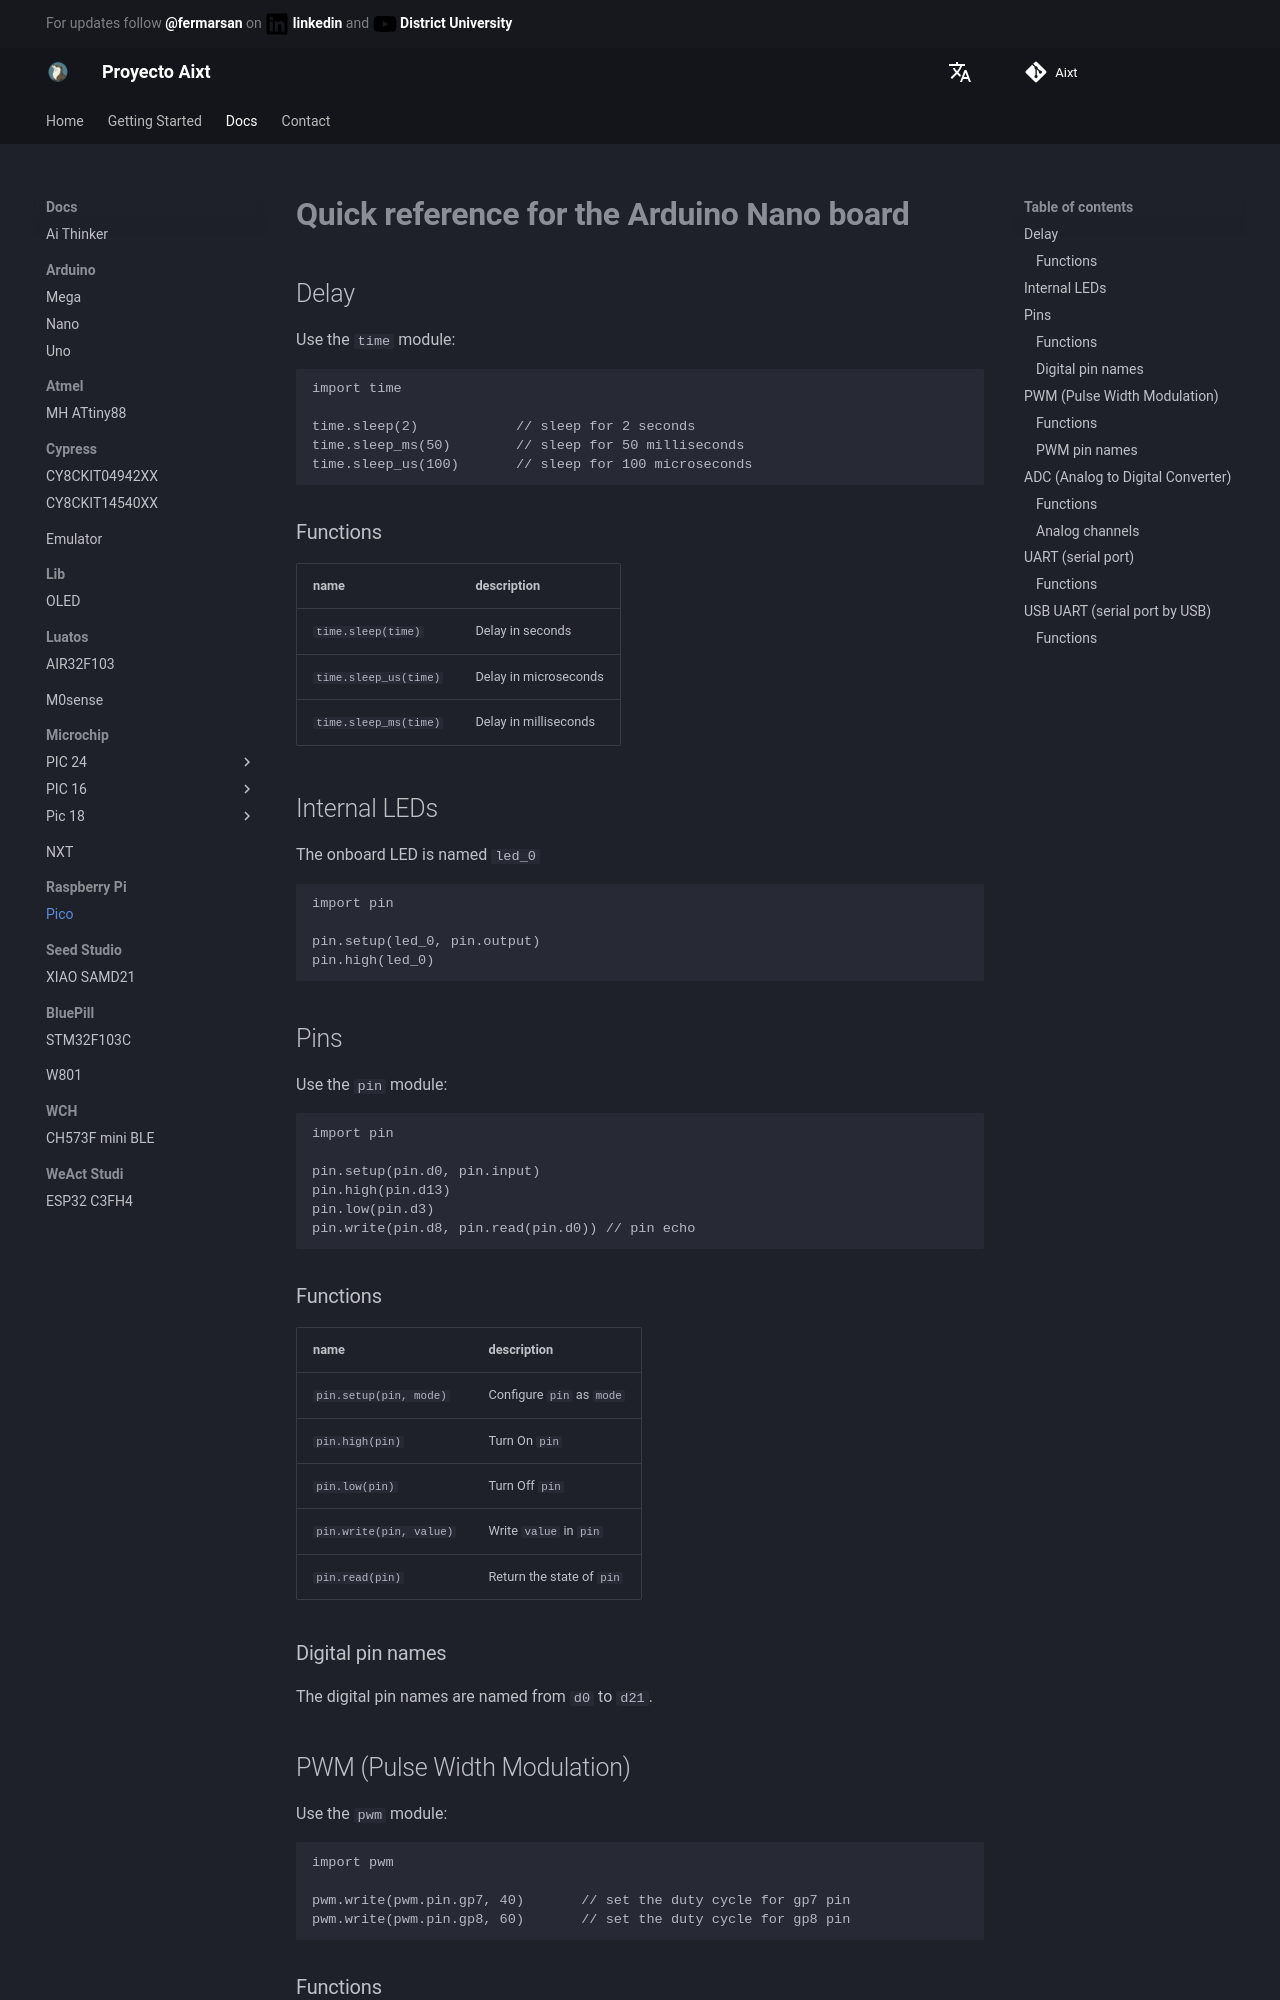

repository: ProyectoAixt/Proyect_aixt · page: EN/Raspberry-Pi/pico/quickref/index.html · generator: mkdocs

# **Quick reference for the Arduino Nano board**


## Delay
Use the `time` module:

```v
import time

time.sleep(2)            // sleep for 2 seconds
time.sleep_ms(50)        // sleep for 50 milliseconds
time.sleep_us(100)       // sleep for 100 microseconds
```

### Functions
name                  | description
----------------------|----------------------
`time.sleep(time)`    | Delay in seconds
`time.sleep_us(time)` | Delay in microseconds
`time.sleep_ms(time)` | Delay in milliseconds


## Internal LEDs
The onboard LED is named `led_0` 

```v
import pin

pin.setup(led_0, pin.output)
pin.high(led_0)
```


## Pins
Use the `pin` module:

```v
import pin

pin.setup(pin.d0, pin.input)
pin.high(pin.d13)
pin.low(pin.d3)
pin.write(pin.d8, pin.read(pin.d0)) // pin echo
```

### Functions
name                    | description
------------------------|--------------------------
`pin.setup(pin, mode)`  | Configure `pin` as `mode`
`pin.high(pin)`         | Turn On `pin`
`pin.low(pin)`          | Turn Off `pin`
`pin.write(pin, value)` | Write `value` in `pin`
`pin.read(pin)`         | Return the state of `pin`


### Digital pin names
The digital pin names are named from `d0` to `d21`.


## PWM (Pulse Width Modulation)
Use the `pwm` module:

```v
import pwm

pwm.write(pwm.pin.gp7, 40)       // set the duty cycle for gp7 pin
pwm.write(pwm.pin.gp8, 60)       // set the duty cycle for gp8 pin
```

### Functions
name                        | description
----------------------------|-----------------------------------
`pwm.write(channel, value)` | Write `value` in the PWM `channel`

### PWM pin names
All the digital pins are able to be used as PWM channels.
